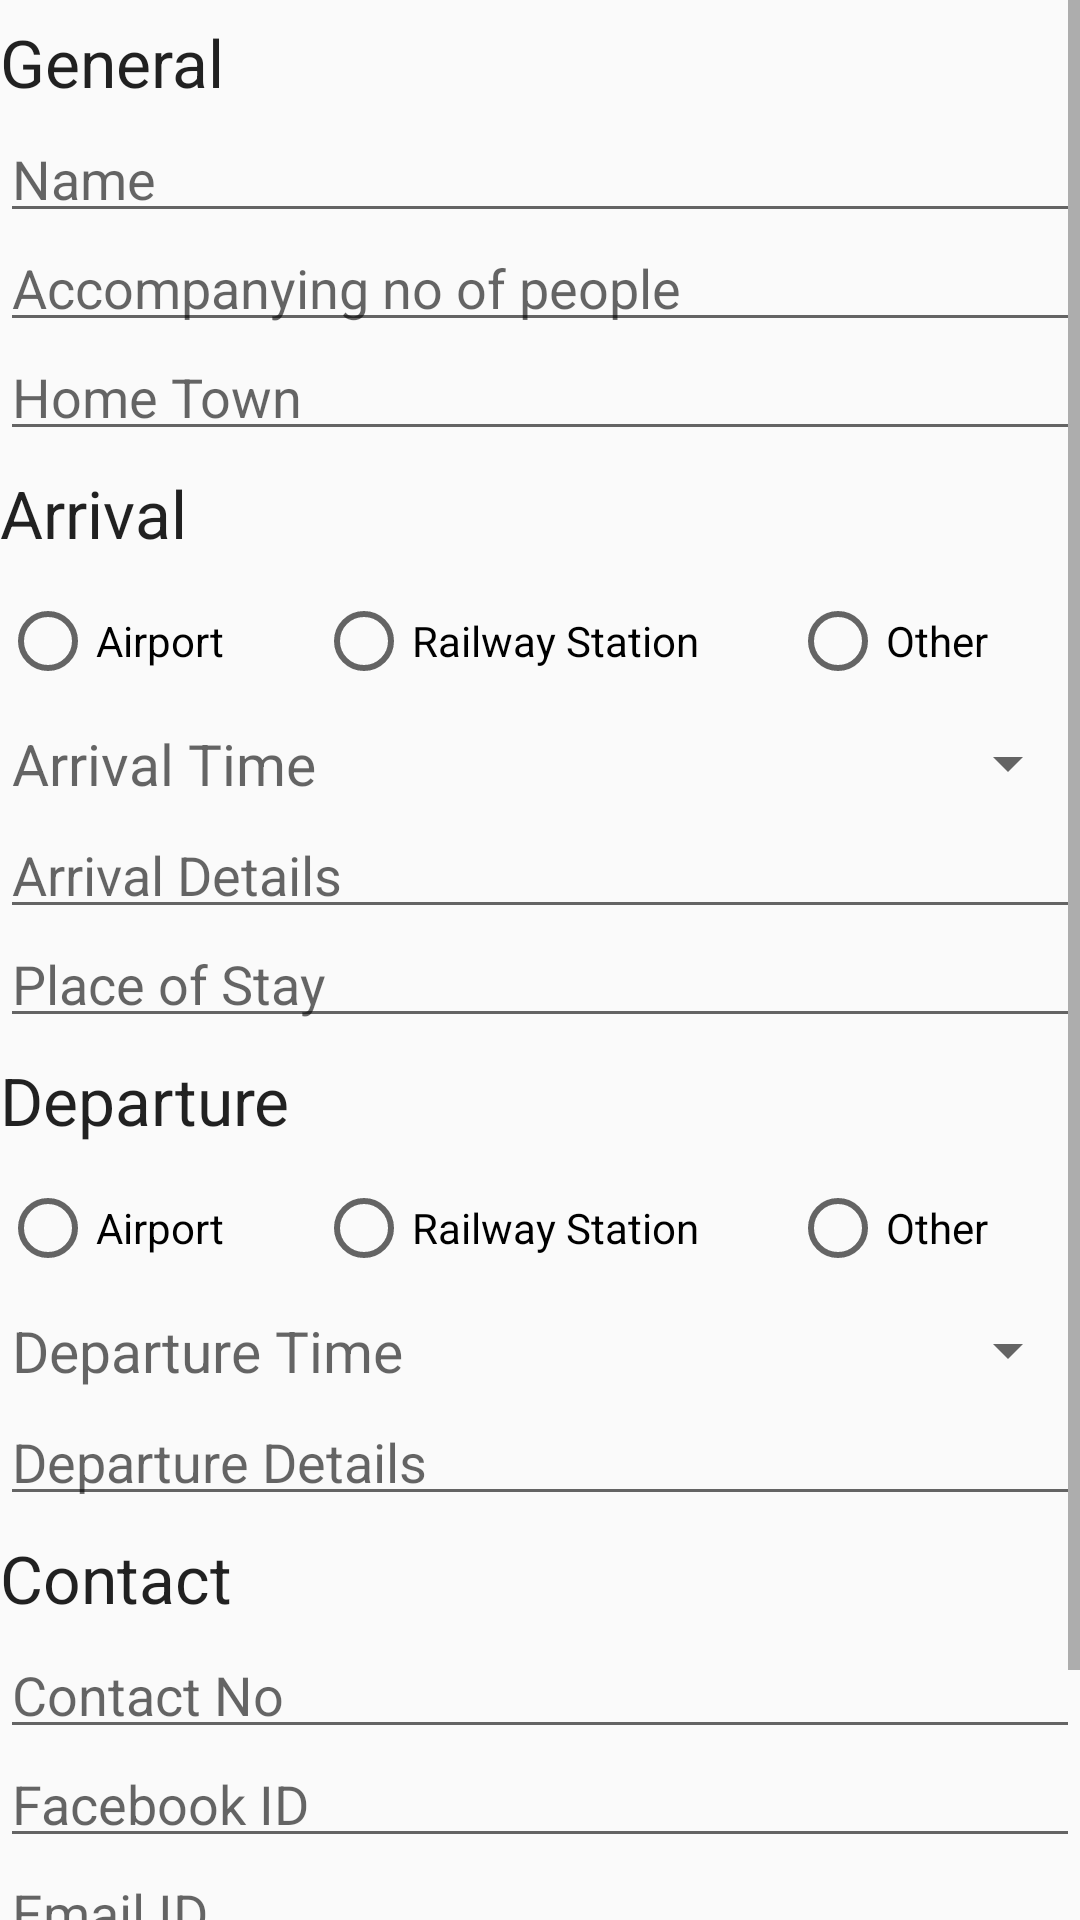

The Android layout XML behind this screen, and the referenced resources:
<!-- AndroidManifest.xml: application theme AppTheme -->
<!-- res/layout/dialog_updateguests.xml -->
<?xml version="1.0" encoding="utf-8"?>
<RelativeLayout xmlns:android="http://schemas.android.com/apk/res/android"
                android:layout_width="match_parent"
                android:layout_height="match_parent"
                android:orientation="vertical">

    <ScrollView
        android:id="@+id/dialog_scrollView_Update"
        android:layout_width="fill_parent"
        android:layout_height="wrap_content"
        android:scrollbars="vertical">

        <LinearLayout
            android:id="@+id/linearLayout_addGuests"
            android:layout_width="fill_parent"
            android:layout_height="wrap_content"
            android:animateLayoutChanges="true"
            android:focusable="true"
            android:focusableInTouchMode="true"
            android:orientation="vertical">

            <TextView
                android:id="@+id/dialog_textView_general"
                style="@style/androidGuided_dialog_textView_headers"
                android:text="General"
                android:textAppearance="?android:attr/textAppearanceLarge"/>

            <EditText
                android:id="@+id/dialog_editText_name"
                style="@style/androidGuided_dialog_editText"
                android:hint="Name"
                android:singleLine="true"
                />

            <EditText
                android:id="@+id/dialog_editText_othersCount"
                style="@style/androidGuided_dialog_editText"
                android:hint="Accompanying no of people"
                android:inputType="number"
                android:singleLine="true"/>

            <EditText
                android:id="@+id/dialog_editText_homeTown"
                style="@style/androidGuided_dialog_editText"
                android:hint="Home Town"
                android:singleLine="true"/>


            <TextView
                android:id="@+id/dialog_textView_arrival"
                style="@style/androidGuided_dialog_textView_headers"
                android:text="Arrival"
                android:textAppearance="?android:attr/textAppearanceLarge"/>

            <RadioGroup
                android:id="@+id/dialog_radioGroup_arrival"
                style="@style/androidGuided_dialog_editText"

                android:layout_width="fill_parent"
                android:layout_height="match_parent"
                android:orientation="horizontal">
                <RadioButton
                    android:id="@+id/dialog_radioButton_arr_airport"
                    android:layout_width="wrap_content"
                    android:layout_height="wrap_content"
                    android:layout_weight="1" android:checked="false"
                    android:text="@string/travelMode_AIRPORT"/>
                <RadioButton
                    android:id="@+id/dialog_radioButton_arr_railwayStation"
                    android:layout_width="wrap_content"
                    android:layout_height="wrap_content"
                    android:layout_weight="1" android:checked="false"
                    android:text="@string/travelMode_RAILWAYSTATION"/>
                <RadioButton
                    android:id="@+id/dialog_radioButton_arr_other"
                    android:layout_width="wrap_content"
                    android:layout_height="wrap_content"
                    android:layout_weight="1" android:checked="false"
                    android:text="@string/travelMode_OTHER"/>
            </RadioGroup>

            <EditText
                android:id="@+id/dialog_editText_arr_other"
                style="@style/androidGuided_dialog_editText"
                android:hint="Other Details"
                android:inputType="text"
                android:singleLine="true"
                android:visibility="gone"/>

            <TextView
                android:id="@+id/dialog_editText_arrivalTime"
                style="?android:attr/spinnerStyle"
                android:layout_width="fill_parent"
                android:layout_height="wrap_content"
                android:layout_marginLeft="4dp"
                android:clickable="true"
                android:hint="Arrival Time"
                android:paddingBottom="6dp"
                android:paddingTop="6dp"
                android:textSize="19sp"/>

            <EditText
                android:id="@+id/dialog_editText_arrivalDetails"
                style="@style/androidGuided_dialog_editText"
                android:hint="Arrival Details"
                android:singleLine="true"/>

            <EditText
                android:id="@+id/dialog_editText_placeOfStay"
                style="@style/androidGuided_dialog_editText"
                android:hint="Place of Stay"
                android:singleLine="true"/>

            <TextView
                android:id="@+id/dialog_textView_departure"
                style="@style/androidGuided_dialog_textView_headers"
                android:text="Departure"
                android:textAppearance="?android:attr/textAppearanceLarge"/>

            <RadioGroup
                android:id="@+id/dialog_radioGroup_departure"
                style="@style/androidGuided_dialog_editText" android:layout_width="fill_parent"
                android:layout_height="match_parent"
                android:orientation="horizontal">
                <RadioButton
                    android:id="@+id/dialog_radioButton_dep_airport"
                    android:layout_width="wrap_content"
                    android:layout_height="wrap_content"
                    android:layout_weight="1" android:checked="false"
                    android:text="@string/travelMode_AIRPORT"/>
                <RadioButton
                    android:id="@+id/dialog_radioButton_dep_railwayStation"
                    android:layout_width="wrap_content"
                    android:layout_height="wrap_content"
                    android:layout_weight="1" android:checked="false"
                    android:text="@string/travelMode_RAILWAYSTATION"/>
                <RadioButton
                    android:id="@+id/dialog_radioButton_dep_other"
                    android:layout_width="wrap_content"
                    android:layout_height="wrap_content"
                    android:layout_weight="1" android:checked="false"
                    android:text="@string/travelMode_OTHER"/>
            </RadioGroup>

            <EditText
                android:id="@+id/dialog_editText_dep_other"
                style="@style/androidGuided_dialog_editText"
                android:hint="Other Details"
                android:inputType="text"
                android:singleLine="true"
                android:visibility="gone"/>

            <TextView
                android:id="@+id/dialog_editText_departureTime"
                style="?android:attr/spinnerStyle"
                android:layout_width="fill_parent"
                android:layout_height="wrap_content"
                android:layout_marginLeft="4dp"
                android:clickable="true"
                android:hint="Departure Time"
                android:paddingBottom="6dp"
                android:paddingTop="6dp"
                android:textSize="19sp"/>

            <EditText
                android:id="@+id/dialog_editText_departureDetails"
                style="@style/androidGuided_dialog_editText"
                android:hint="Departure Details"
                android:singleLine="true"/>

            <TextView
                android:id="@+id/dialog_textView_contact"
                style="@style/androidGuided_dialog_textView_headers"
                android:text="Contact"
                android:textAppearance="?android:attr/textAppearanceLarge"/>

            <EditText
                android:id="@+id/dialog_editText_contactNo"
                style="@style/androidGuided_dialog_editText"
                android:hint="Contact No"
                android:inputType="phone"
                android:singleLine="true"/>

            <EditText
                android:id="@+id/dialog_editText_facebookID"
                style="@style/androidGuided_dialog_editText"
                android:hint="Facebook ID"
                android:inputType="textEmailAddress"
                android:singleLine="true"/>

            <EditText
                android:id="@+id/dialog_editText_emailID"
                style="@style/androidGuided_dialog_editText"
                android:hint="Email ID"
                android:inputType="textEmailAddress"
                android:singleLine="true"/>
            <CheckBox
                android:id="@+id/dialog_checkBox_isArtist"
                style="@style/androidGuided_dialog_editText"
                android:layout_width="fill_parent"
                android:layout_height="wrap_content"
                android:text="Check this if Artist"/>
            <Button
                android:id="@+id/dialog_button_Update"
                android:layout_width="fill_parent"
                android:layout_height="wrap_content"
                android:layout_alignBottom="@+id/editText_emailID"
                android:text="Update"/>
        </LinearLayout>
    </ScrollView>
</RelativeLayout>
<!-- resources referenced by this layout -->
<resources>
  <string name="travelMode_AIRPORT">Airport</string>
  <string name="travelMode_OTHER">Other</string>
  <string name="travelMode_RAILWAYSTATION">Railway Station</string>
  <style name="androidGuided_dialog_editText">
          <item name="android:layout_width">fill_parent</item>
          <item name="android:layout_height">wrap_content</item>
          <item name="android:paddingBottom">6dp</item>
          <item name="android:paddingTop">6dp</item>
      </style>
  <style name="androidGuided_dialog_textView_headers">
          <item name="android:layout_width">fill_parent</item>
          <item name="android:layout_height">wrap_content</item>
          <item name="android:paddingBottom">6dp</item>
          <item name="android:paddingTop">6dp</item>
      </style>
  <style name="AppTheme" parent="Theme.AppCompat.Light.DarkActionBar">
          
          <item name="colorPrimary">@color/colorPrimary</item>
          <item name="colorPrimaryDark">@color/colorPrimaryDark</item>
          <item name="colorAccent">@color/colorAccent</item>
      </style>
  <color name="colorPrimary">#3F51B5</color>
  <color name="colorPrimaryDark">#303F9F</color>
  <color name="colorAccent">#FF4081</color>
</resources>
